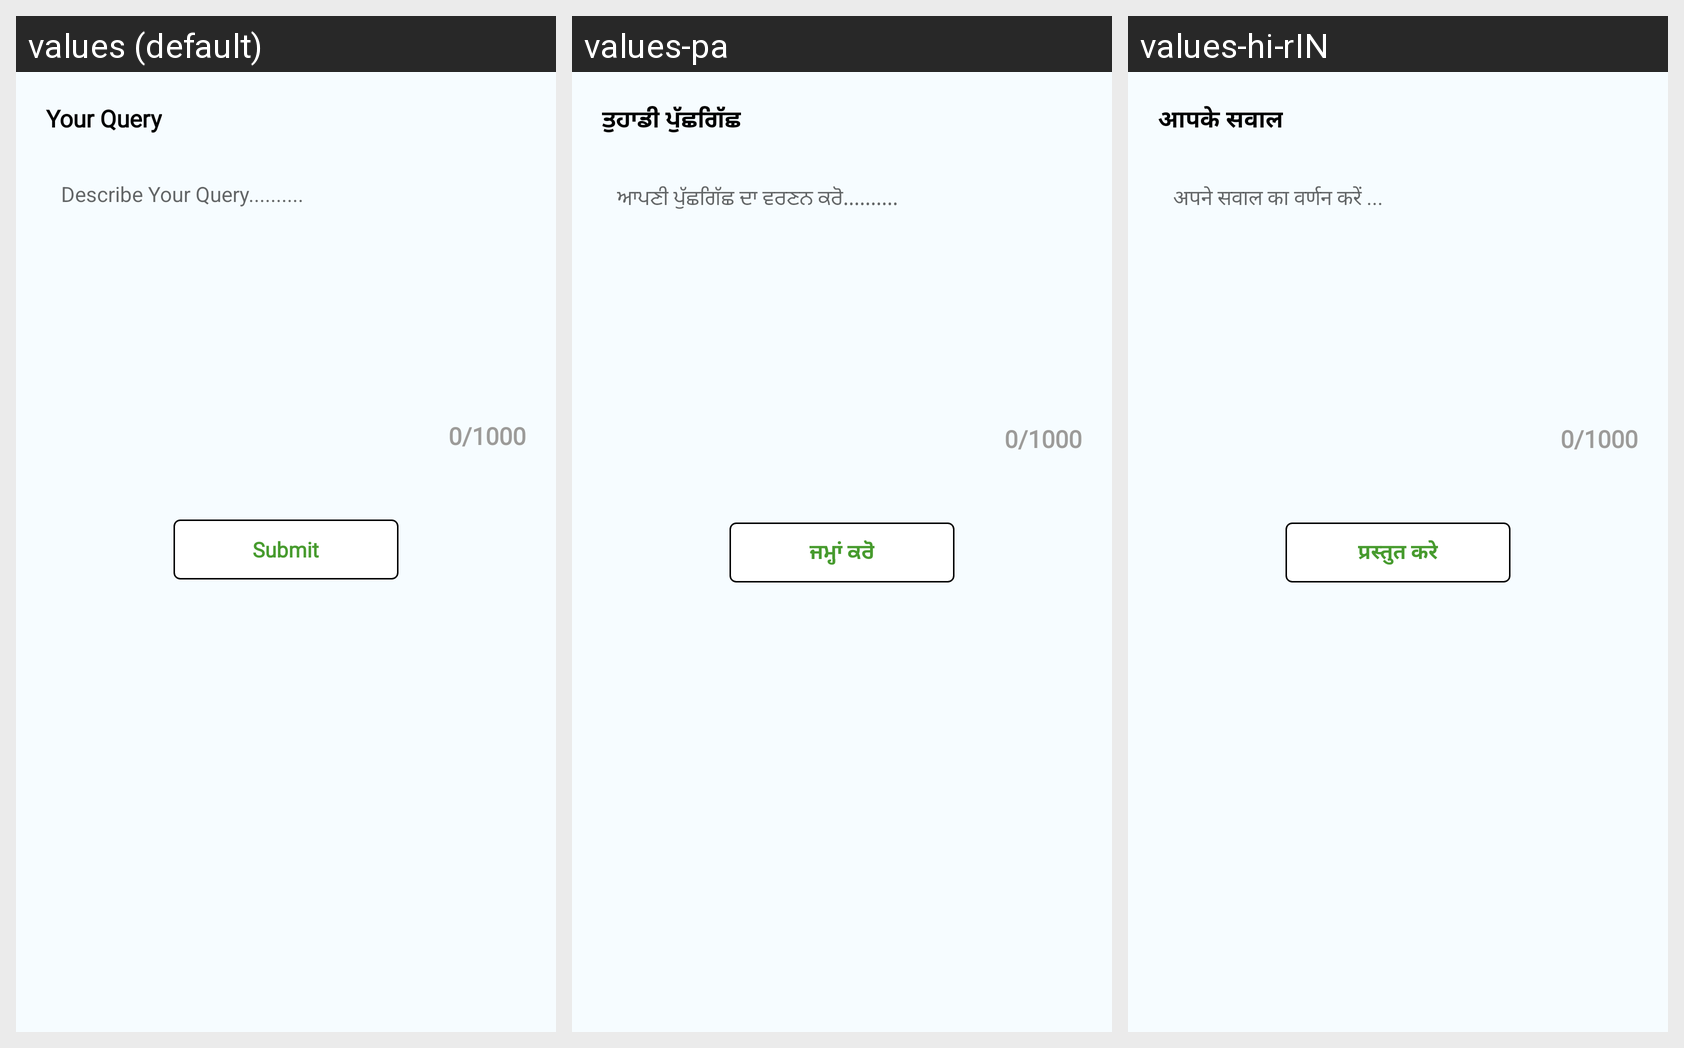

Here is an Android app screen in its default locale and in the app's own translations. Write out the translated-string differences for the strings that appear on this screen.
Android screen res/layout/activity_contactus.xml rendered under 3 locales, left to right: values (default), values-pa, values-hi-rIN. Device: Nexus 5 (rendered at 1080×1920; each locale shown at half size, 540×960, under a caption strip naming it); theme Theme.Sita.
Other locales in the repository, not shown: values-bn, values-hi, values-ur.
Strings drawn on this screen, with the default value and each locale's value (text and hints the layout hard-codes, and strings that could not be matched under every locale, appear in the picture but are not listed):

yourquery
  values: Your Query
  values-pa: ਤੁਹਾਡੀ ਪੁੱਛਗਿੱਛ
  values-hi-rIN: आपके सवाल  [from values-hi]

describequery
  values: Describe Your Query..........
  values-pa: ਆਪਣੀ ਪੁੱਛਗਿੱਛ ਦਾ ਵਰਣਨ ਕਰੋ..........
  values-hi-rIN: अपने सवाल का वर्णन करें ...  [from values-hi]

submit
  values: Submit
  values-pa: ਜਮ੍ਹਾਂ ਕਰੋ
  values-hi-rIN: प्रस्तुत करे  [from values-hi]
